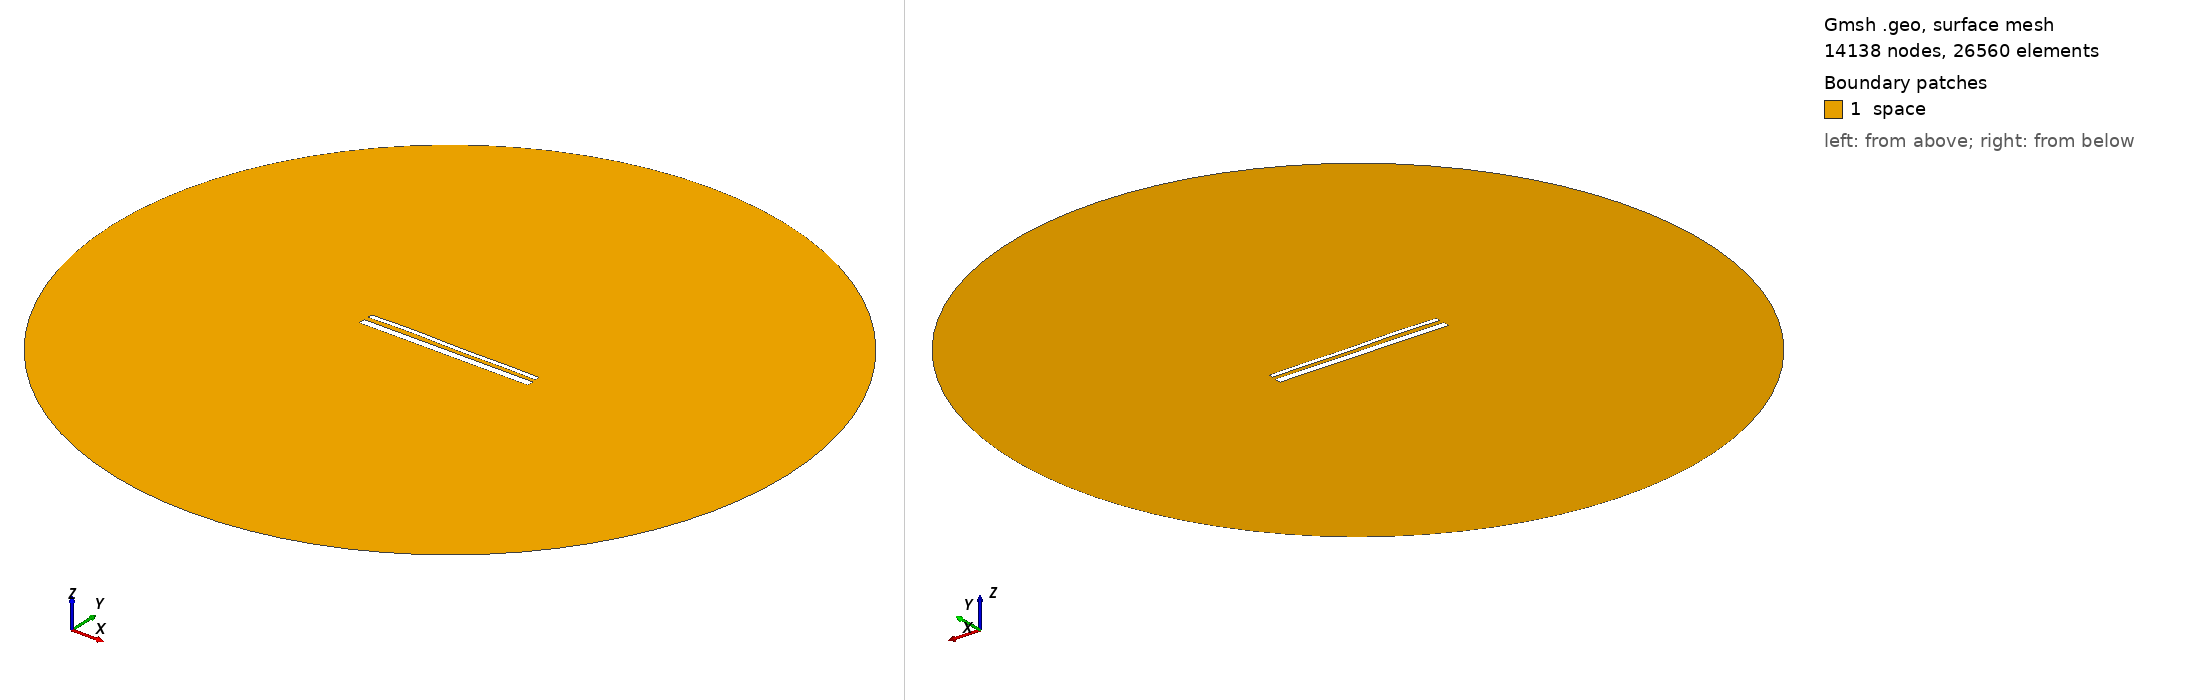

Gmsh geometry script, surface-meshed: 14138 nodes, 26560 surface elements. Boundary patches (legend numbers): 1 space. Left view from above one corner, right view from below the opposite corner. Legend entries are the model's physical surfaces. The drawing asked Gmsh for element sizes between 1% and 20% of the model's largest extent; the script's own settings can give other sizes.

=== 15100.geo (drawn) ===
//---------------------------------------
// Geometry kernel
//---------------------------------------

SetFactory("OpenCASCADE");



//---------------------------------------
// Parameters of the geometry
//---------------------------------------

// Overetch of the upper plate
overetch = 0.5;

// Distance between the plates
distance = 2.5;

// Discretization over the x axis (for the deformation)
nx = 50; 

// Length of the plate
L = 100 - overetch; 

// Number of modes
n = 4; 

// 1st mode coefficient
coeff(1) = -0.15;
beta(1) = 0.596864 * 3.1415926535 / L;

// 2nd mode coefficient
coeff(2) = 0.07499999999999998;
beta(2) = 1.49418 * 3.1415926535 / L;

// 3rd mode coefficient
coeff(3) = 0.15;
beta(3) = 2.50025 * 3.1415926535 / L;

// 4th mode coefficient
coeff(4) = 0.15;
beta(4) = 3.49999 * 3.1415926535 / L;



//---------------------------------------
// Upper plate (deformed rectangle)
//---------------------------------------

// Coordiantes of the upper plate
xmin = -50;
xmax = 50 - overetch;

// Height of the upper plate
yheight = 4 - 2 * overetch;

// Indexes of the points
UpperID[] = {};
LowerID[] = {};
LeftID[] = {};
RightID[] = {};

// Point index
p = 1;

// Horizontal edges
For i In {1:nx}
    x = xmin + (i-1)*(xmax - xmin)/(nx-1);

    y_bottom = distance / 2 + overetch;
    For j In {1:n}
        C = (Cosh(beta(j)*L) + Cos(beta(j)*L)) / (Sinh(beta(j)*L) + Sin(beta(j)*L));
        y_bottom  = y_bottom + coeff(j) * (Cosh(beta(j)*(x+50)) - Cos(beta(j)*(x+50)) - C * (Sinh(beta(j)*(x+50)) - Sin(beta(j)*(x+50))));
    EndFor

    y_top = y_bottom + yheight;

    Point(p) = {x, y_top, 0, 1.0};
    UpperID[i] = p;
    p = p + 1;

    Point(p) = {x, y_bottom, 0, 1.0};
    LowerID[i] = p;
    p = p + 1;
EndFor

// Create point lists
UpperPts[] = {}; LowerPts[] = {};
For i In {1:nx}
  UpperPts[] += {UpperID[i]};
  LowerPts[] += {LowerID[i]};
EndFor

// Build splines
Spline(1) = {UpperPts[]};
Spline(2) = {LowerPts[]};
Line(3) = {LowerPts[nx-1], UpperPts[nx-1]};
Line(4) = {LowerPts[0], UpperPts[0]};

// Build the plane surface
Curve Loop(1) = {2, 3, -1, -4};
Plane Surface(1) = {1};



//---------------------------------------
// Lower plate (rectangle)
//---------------------------------------

// Vertices
Point(1001) = {-50, -1, 0, 1.0};
Point(1002) = { 50, -1, 0, 1.0};
Point(1003) = { 50,  -5, 0, 1.0};
Point(1004) = {-50,  -5, 0, 1.0};

// Edges
Line(5) = {1001, 1002};
Line(6) = {1002, 1003};
Line(7) = {1003, 1004};
Line(8) = {1004, 1001};

// Plane surface
Line Loop(2) = {5, 6, 7, 8};
Plane Surface(2) = {2}; 



//---------------------------------------
// Outer (fictious) boundary
//---------------------------------------

// Points
Point(1005) = {0, 0, 0};       // Center
Point(1006) = {200, 0, 0};     // Start point
Point(1007) = {0, 200, 0};     // 90 degrees
Point(1008) = {-200, 0, 0};    // 180 degrees
Point(1009) = {0, -200, 0};    // 270 degrees

// Circle arcs (each needs start, center, end)
Circle(9) = {1006, 1005, 1007};
Circle(10) = {1007, 1005, 1008};
Circle(11) = {1008, 1005, 1009};
Circle(12) = {1009, 1005, 1006};

// Plane surface for the entire domain
Curve Loop(3) = {9, 10, 11, 12};
Surface(3) = {3};

// Subtract the plates from the whole domain to obtain the actual domain where we want to solve the equations
BooleanDifference{ Surface{3}; Delete; }{ Surface{1}; Surface{2}; Delete; }




//---------------------------------------
// Transfinite Lines/Curves
//---------------------------------------

// Set the number of points on the boundaries
r = 7;

// Plates
Transfinite Curve {1, 2} = 50*r Using Progression 1;
Transfinite Curve {3, 4} = 2*r Using Progression 1;
Transfinite Line {5, 7} = 50*r Using Progression 1;
Transfinite Line {6, 8} = 2*r Using Progression 1;

// Outer boundary
Transfinite Line {9, 10, 11, 12} = 20 Using Progression 1;



//---------------------------------------
// Physical groups
//---------------------------------------                

// Physical curves (boundaries)
Physical Line("force_segment", 10) = {2};
Physical Line("upper_plate", 11) = {1, 3, 4};
Physical Line("lower_plate", 12) = {5, 6, 7, 8};
Physical Line("boundary", 20) = {9, 10, 11, 12};

// Physical Surfaces
Physical Surface("space", 30) = {3};



//---------------------------------------
// 6. Generate the Mesh
//---------------------------------------

// 2D mesh generation
Mesh 2;
